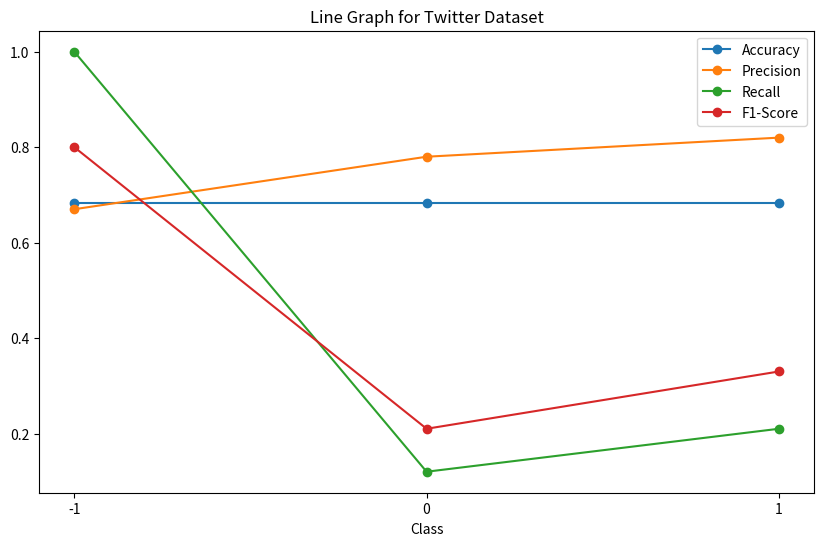
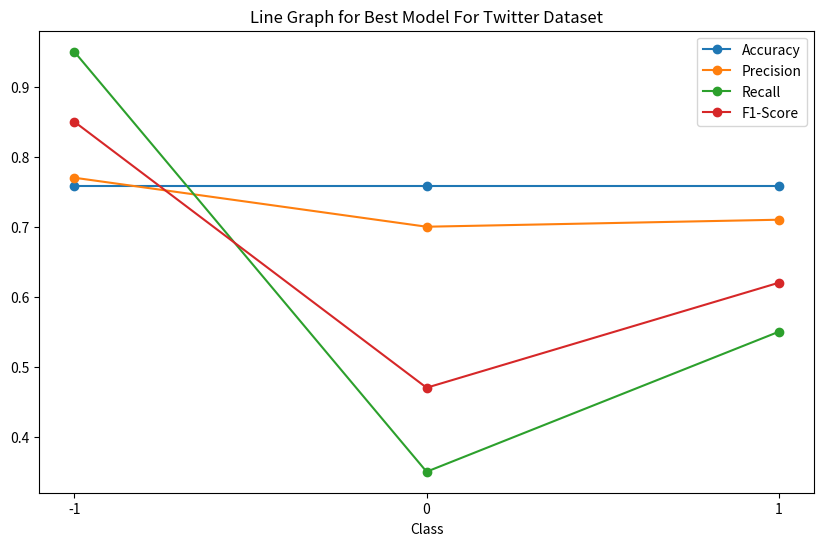

Recreate these plots in Python, in order.
import matplotlib.pyplot as plt
import numpy as np

def plot_line_graph(report, title):
    labels = list(report.keys())
    accuracy = [report[label]['accuracy'] for label in labels]
    precision = [report[label]['precision'] for label in labels]
    recall = [report[label]['recall'] for label in labels]
    f1_score = [report[label]['f1-score'] for label in labels]

    x = np.arange(len(labels))

    fig, ax = plt.subplots(figsize=(10, 6))

    ax.plot(x, accuracy, marker='o', label='Accuracy')
    ax.plot(x, precision, marker='o', label='Precision')
    ax.plot(x, recall, marker='o', label='Recall')
    ax.plot(x, f1_score, marker='o', label='F1-Score')

    ax.set_xlabel('Class')
    ax.set_title(title)
    ax.set_xticks(x)
    ax.set_xticklabels(labels)
    ax.legend()

    plt.show()

# Example usage:
twitter_report = {
    -1: {'accuracy': 0.6837, 'precision': 0.67, 'recall': 1.00, 'f1-score': 0.80},
    0: {'accuracy': 0.6837, 'precision': 0.78, 'recall': 0.12, 'f1-score': 0.21},
    1: {'accuracy': 0.6837, 'precision': 0.82, 'recall': 0.21, 'f1-score': 0.33}
}

best_model_report = {
    -1: {'accuracy': 0.7579, 'precision': 0.77, 'recall': 0.95, 'f1-score': 0.85},
    0: {'accuracy': 0.7579, 'precision': 0.70, 'recall': 0.35, 'f1-score': 0.47},
    1: {'accuracy': 0.7579, 'precision': 0.71, 'recall': 0.55, 'f1-score': 0.62}
}

plot_line_graph(twitter_report, 'Line Graph for Twitter Dataset')
plot_line_graph(best_model_report, 'Line Graph for Best Model For Twitter Dataset')